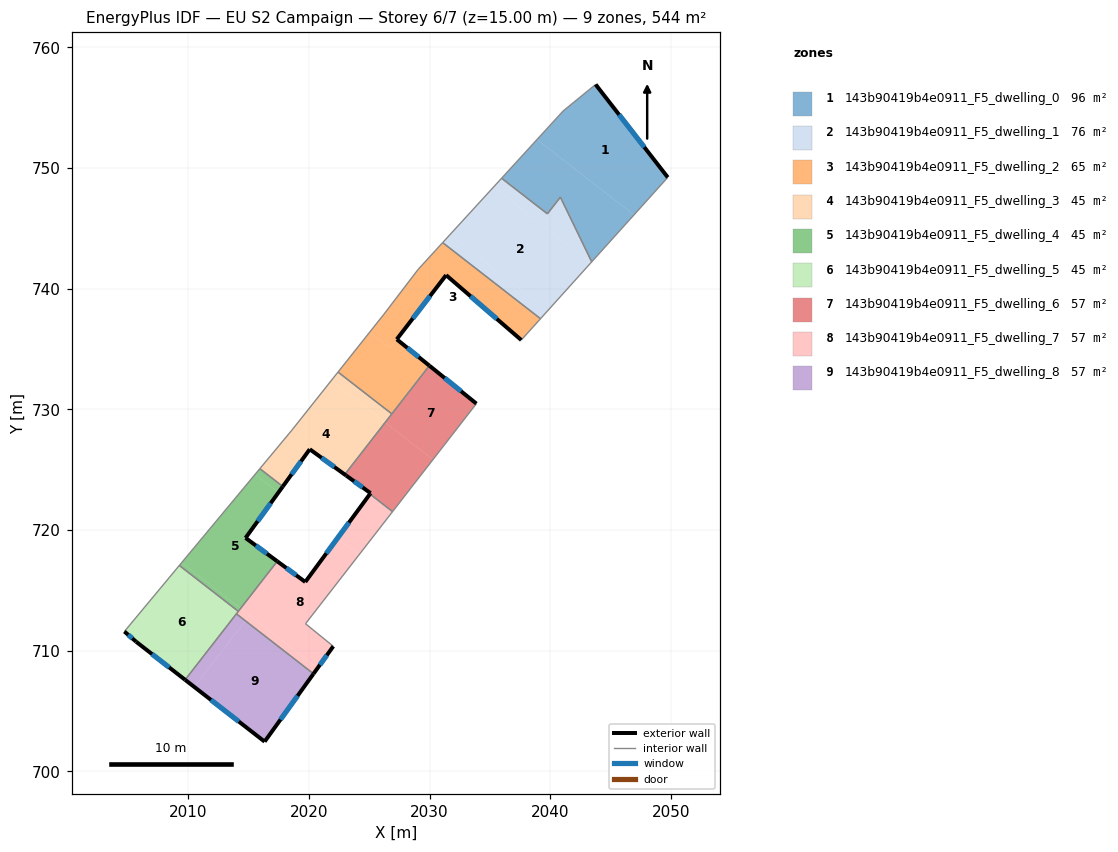
=== STOREY PLAN SPEC (per zone: floor XY polygon, exterior-wall plan segments, windows/doors) ===
zone 1: 143b90419b4e0911_F5_dwelling_0  (96.3 m²)
  floor: (2043.77, 756.92) (2049.74, 749.22) (2046.94, 746.11) (2038.91, 752.36) (2041.08, 754.73)
  floor: (2046.94, 746.11) (2043.44, 742.22) (2040.84, 747.59) (2039.77, 746.20) (2035.97, 749.15) (2038.91, 752.36)
  exterior wall: (2049.74, 749.22) – (2043.77, 756.92)  [9.7 m]
    window: (2047.80, 751.73) – (2045.71, 754.42)  [3.6 m²]
  interior walls: 6
zone 2: 143b90419b4e0911_F5_dwelling_1  (76.1 m²)
  floor: (2040.84, 747.59) (2043.44, 742.22) (2043.37, 742.14) (2035.30, 748.41) (2035.97, 749.15) (2039.77, 746.20)
  floor: (2043.37, 742.14) (2039.80, 738.18) (2031.70, 744.49) (2035.30, 748.41)
  floor: (2039.80, 738.18) (2039.20, 737.51) (2031.09, 743.82) (2031.70, 744.49)
  interior walls: 6
zone 3: 143b90419b4e0911_F5_dwelling_2  (64.7 m²)
  floor: (2039.20, 737.51) (2037.60, 735.75) (2031.38, 741.12) (2026.72, 735.07) (2026.28, 735.42) (2025.03, 736.38) (2026.21, 737.88) (2029.05, 741.58) (2031.09, 743.82)
  floor: (2029.99, 733.62) (2026.88, 729.62) (2022.42, 733.09) (2025.03, 736.38) (2026.28, 735.42) (2026.37, 735.34) (2026.40, 735.32) (2026.72, 735.07) (2027.29, 735.80)
  exterior wall: (2031.38, 741.12) – (2037.60, 735.75)  [8.2 m]
    window: (2033.40, 739.38) – (2035.58, 737.49)  [3.0 m²]
  exterior wall: (2027.29, 735.80) – (2031.38, 741.12)  [6.7 m]
    window: (2028.62, 737.54) – (2030.04, 739.39)  [2.5 m²]
  exterior wall: (2029.99, 733.62) – (2027.29, 735.80)  [3.5 m]
    window: (2029.11, 734.33) – (2028.16, 735.10)  [1.3 m²]
  interior walls: 7
zone 4: 143b90419b4e0911_F5_dwelling_3  (45.3 m²)
  floor: (2026.32, 728.91) (2022.98, 724.61) (2023.09, 724.51) (2020.07, 726.70) (2017.84, 723.61) (2015.94, 725.09) (2018.59, 728.27) (2021.85, 732.38)
  floor: (2026.88, 729.62) (2026.32, 728.91) (2021.85, 732.38) (2022.42, 733.09)
  exterior wall: (2020.07, 726.70) – (2023.09, 724.51)  [3.7 m]
    window: (2021.06, 725.99) – (2022.11, 725.22)  [1.4 m²]
  exterior wall: (2017.84, 723.61) – (2020.07, 726.70)  [3.8 m]
    window: (2018.57, 724.61) – (2019.35, 725.69)  [1.4 m²]
  interior walls: 6
zone 5: 143b90419b4e0911_F5_dwelling_4  (45.3 m²)
  floor: (2017.48, 723.11) (2014.76, 719.35) (2017.37, 717.42) (2014.34, 713.51) (2009.46, 717.30) (2015.55, 724.61)
  floor: (2017.84, 723.61) (2017.48, 723.11) (2015.55, 724.61) (2015.94, 725.09)
  floor: (2014.34, 713.51) (2014.35, 713.51) (2014.16, 713.26) (2009.27, 717.06) (2009.46, 717.30)
  floor: (2017.38, 717.41) (2014.35, 713.51) (2014.34, 713.51) (2017.37, 717.42)
  exterior wall: (2017.38, 717.41) – (2014.76, 719.35)  [3.3 m]
    window: (2016.53, 718.04) – (2015.61, 718.72)  [1.2 m²]
  exterior wall: (2014.76, 719.35) – (2017.84, 723.61)  [5.3 m]
    window: (2015.76, 720.73) – (2016.84, 722.22)  [1.9 m²]
  interior walls: 4
zone 6: 143b90419b4e0911_F5_dwelling_5  (45.3 m²)
  floor: (2014.16, 713.26) (2009.75, 707.59) (2005.69, 710.75) (2004.71, 711.59) (2009.27, 717.06)
  exterior wall: (2005.69, 710.75) – (2009.75, 707.59)  [5.1 m]
    window: (2007.01, 709.72) – (2008.43, 708.62)  [1.9 m²]
  exterior wall: (2004.71, 711.59) – (2005.69, 710.75)  [1.3 m]
    window: (2005.03, 711.32) – (2005.37, 711.02)  [0.5 m²]
  interior walls: 4
zone 7: 143b90419b4e0911_F5_dwelling_6  (56.9 m²)
  floor: (2033.89, 730.47) (2030.28, 725.83) (2026.32, 728.91) (2029.99, 733.62)
  floor: (2030.28, 725.83) (2026.94, 721.53) (2025.06, 722.98) (2025.11, 723.05) (2023.09, 724.51) (2022.98, 724.61) (2026.32, 728.91)
  exterior wall: (2033.89, 730.47) – (2029.99, 733.62)  [5.0 m]
    window: (2032.62, 731.50) – (2031.25, 732.60)  [1.8 m²]
  exterior wall: (2025.11, 723.05) – (2025.06, 722.98)  [0.1 m]
  exterior wall: (2023.09, 724.51) – (2025.11, 723.05)  [2.5 m]
    window: (2023.75, 724.04) – (2024.46, 723.53)  [0.9 m²]
  interior walls: 5
zone 8: 143b90419b4e0911_F5_dwelling_7  (56.9 m²)
  floor: (2024.14, 717.93) (2019.72, 712.24) (2022.03, 710.37) (2020.72, 708.55) (2014.35, 713.51) (2017.38, 717.41) (2019.70, 715.70) (2022.36, 719.31)
  floor: (2020.72, 708.55) (2020.39, 708.09) (2014.75, 712.47) (2015.10, 712.92)
  floor: (2026.94, 721.53) (2024.14, 717.93) (2022.36, 719.31) (2025.06, 722.98)
  floor: (2015.10, 712.92) (2014.75, 712.47) (2014.00, 713.06) (2014.35, 713.51)
  exterior wall: (2019.70, 715.70) – (2017.38, 717.41)  [2.9 m]
    window: (2018.95, 716.25) – (2018.14, 716.85)  [1.1 m²]
  exterior wall: (2025.06, 722.98) – (2019.70, 715.70)  [9.0 m]
    window: (2023.32, 720.61) – (2021.45, 718.07)  [3.3 m²]
  exterior wall: (2020.39, 708.09) – (2022.03, 710.37)  [2.8 m]
    window: (2020.92, 708.83) – (2021.49, 709.63)  [1.0 m²]
  interior walls: 6
zone 9: 143b90419b4e0911_F5_dwelling_8  (56.9 m²)
  floor: (2020.39, 708.09) (2016.33, 702.47) (2010.50, 707.00) (2014.75, 712.47)
  floor: (2014.75, 712.47) (2010.50, 707.00) (2009.75, 707.59) (2014.00, 713.06)
  exterior wall: (2016.33, 702.47) – (2020.39, 708.09)  [6.9 m]
    window: (2017.65, 704.29) – (2019.07, 706.26)  [2.5 m²]
  exterior wall: (2009.75, 707.59) – (2016.33, 702.47)  [8.3 m]
    window: (2011.89, 705.92) – (2014.19, 704.13)  [3.1 m²]
  interior walls: 2

=== DERIVED (storey summary) ===
Building: EU S2 Campaign
Storey: 6 of 7  (floor level z = 15.00 m)
Storey gross floor area: 543.8 m²
Zones on this storey: 9
  - 143b90419b4e0911_F5_dwelling_0: floor 96.3 m²; exterior wall 9.7 m (29.2 m²); 1 window(s) 3.6 m²; WWR 12.2%
  - 143b90419b4e0911_F5_dwelling_1: floor 76.1 m²
  - 143b90419b4e0911_F5_dwelling_2: floor 64.7 m²; exterior wall 18.4 m (55.2 m²); 3 window(s) 6.8 m²; WWR 12.2%
  - 143b90419b4e0911_F5_dwelling_3: floor 45.3 m²; exterior wall 7.5 m (22.6 m²); 2 window(s) 2.8 m²; WWR 12.2%
  - 143b90419b4e0911_F5_dwelling_4: floor 45.3 m²; exterior wall 8.5 m (25.6 m²); 2 window(s) 3.1 m²; WWR 12.2%
  - 143b90419b4e0911_F5_dwelling_5: floor 45.3 m²; exterior wall 6.4 m (19.3 m²); 2 window(s) 2.4 m²; WWR 12.2%
  - 143b90419b4e0911_F5_dwelling_6: floor 56.9 m²; exterior wall 7.6 m (22.8 m²); 2 window(s) 2.8 m²; WWR 12.1%
  - 143b90419b4e0911_F5_dwelling_7: floor 56.9 m²; exterior wall 14.7 m (44.2 m²); 3 window(s) 5.4 m²; WWR 12.2%
  - 143b90419b4e0911_F5_dwelling_8: floor 56.9 m²; exterior wall 15.3 m (45.8 m²); 2 window(s) 5.6 m²; WWR 12.2%
Zone adjacency (shared interzone walls):
  - 143b90419b4e0911_F5_dwelling_0 ↔ 143b90419b4e0911_F5_dwelling_1
  - 143b90419b4e0911_F5_dwelling_1 ↔ 143b90419b4e0911_F5_dwelling_2
  - 143b90419b4e0911_F5_dwelling_2 ↔ 143b90419b4e0911_F5_dwelling_3
  - 143b90419b4e0911_F5_dwelling_2 ↔ 143b90419b4e0911_F5_dwelling_6
  - 143b90419b4e0911_F5_dwelling_3 ↔ 143b90419b4e0911_F5_dwelling_4
  - 143b90419b4e0911_F5_dwelling_3 ↔ 143b90419b4e0911_F5_dwelling_6
  - 143b90419b4e0911_F5_dwelling_4 ↔ 143b90419b4e0911_F5_dwelling_5
  - 143b90419b4e0911_F5_dwelling_4 ↔ 143b90419b4e0911_F5_dwelling_7
  - 143b90419b4e0911_F5_dwelling_5 ↔ 143b90419b4e0911_F5_dwelling_7
  - 143b90419b4e0911_F5_dwelling_5 ↔ 143b90419b4e0911_F5_dwelling_8
  - 143b90419b4e0911_F5_dwelling_6 ↔ 143b90419b4e0911_F5_dwelling_7
  - 143b90419b4e0911_F5_dwelling_7 ↔ 143b90419b4e0911_F5_dwelling_8